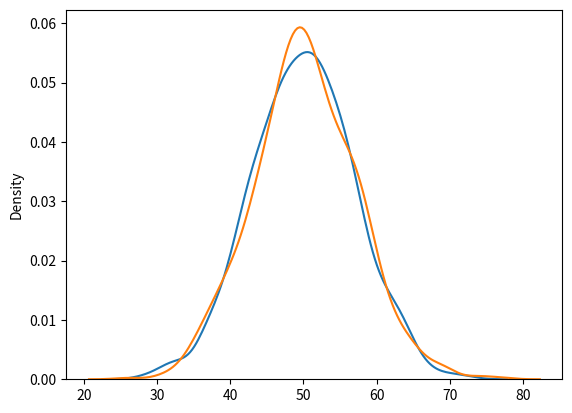

Write the Python code that produced this figure.
# Import thư viện tạo số ngẫu nhiên
from numpy import random

# Import matplotlib để vẽ biểu đồ
import matplotlib.pyplot as plt

# Import seaborn để trực quan hóa dữ liệu dễ dàng hơn
import seaborn as sns

# -------------------------------
# Tạo dữ liệu phân phối Normal và Poisson và vẽ biểu đồ mật độ (KDE)
# -------------------------------

# Tạo dữ liệu phân phối chuẩn (normal distribution)
# loc=50: trung bình, scale=7: độ lệch chuẩn, size=1000: số mẫu
sns.distplot(random.normal(loc=50, scale=7, size=1000), hist=False, label="normal")

# Tạo dữ liệu phân phối Poisson (rời rạc)
# lam=50 là tham số lambda (trung bình số sự kiện trên đơn vị thời gian), size=1000 mẫu
sns.distplot(random.poisson(lam=50, size=1000), hist=False, label="poisson")

# Hiển thị biểu đồ
plt.show()
